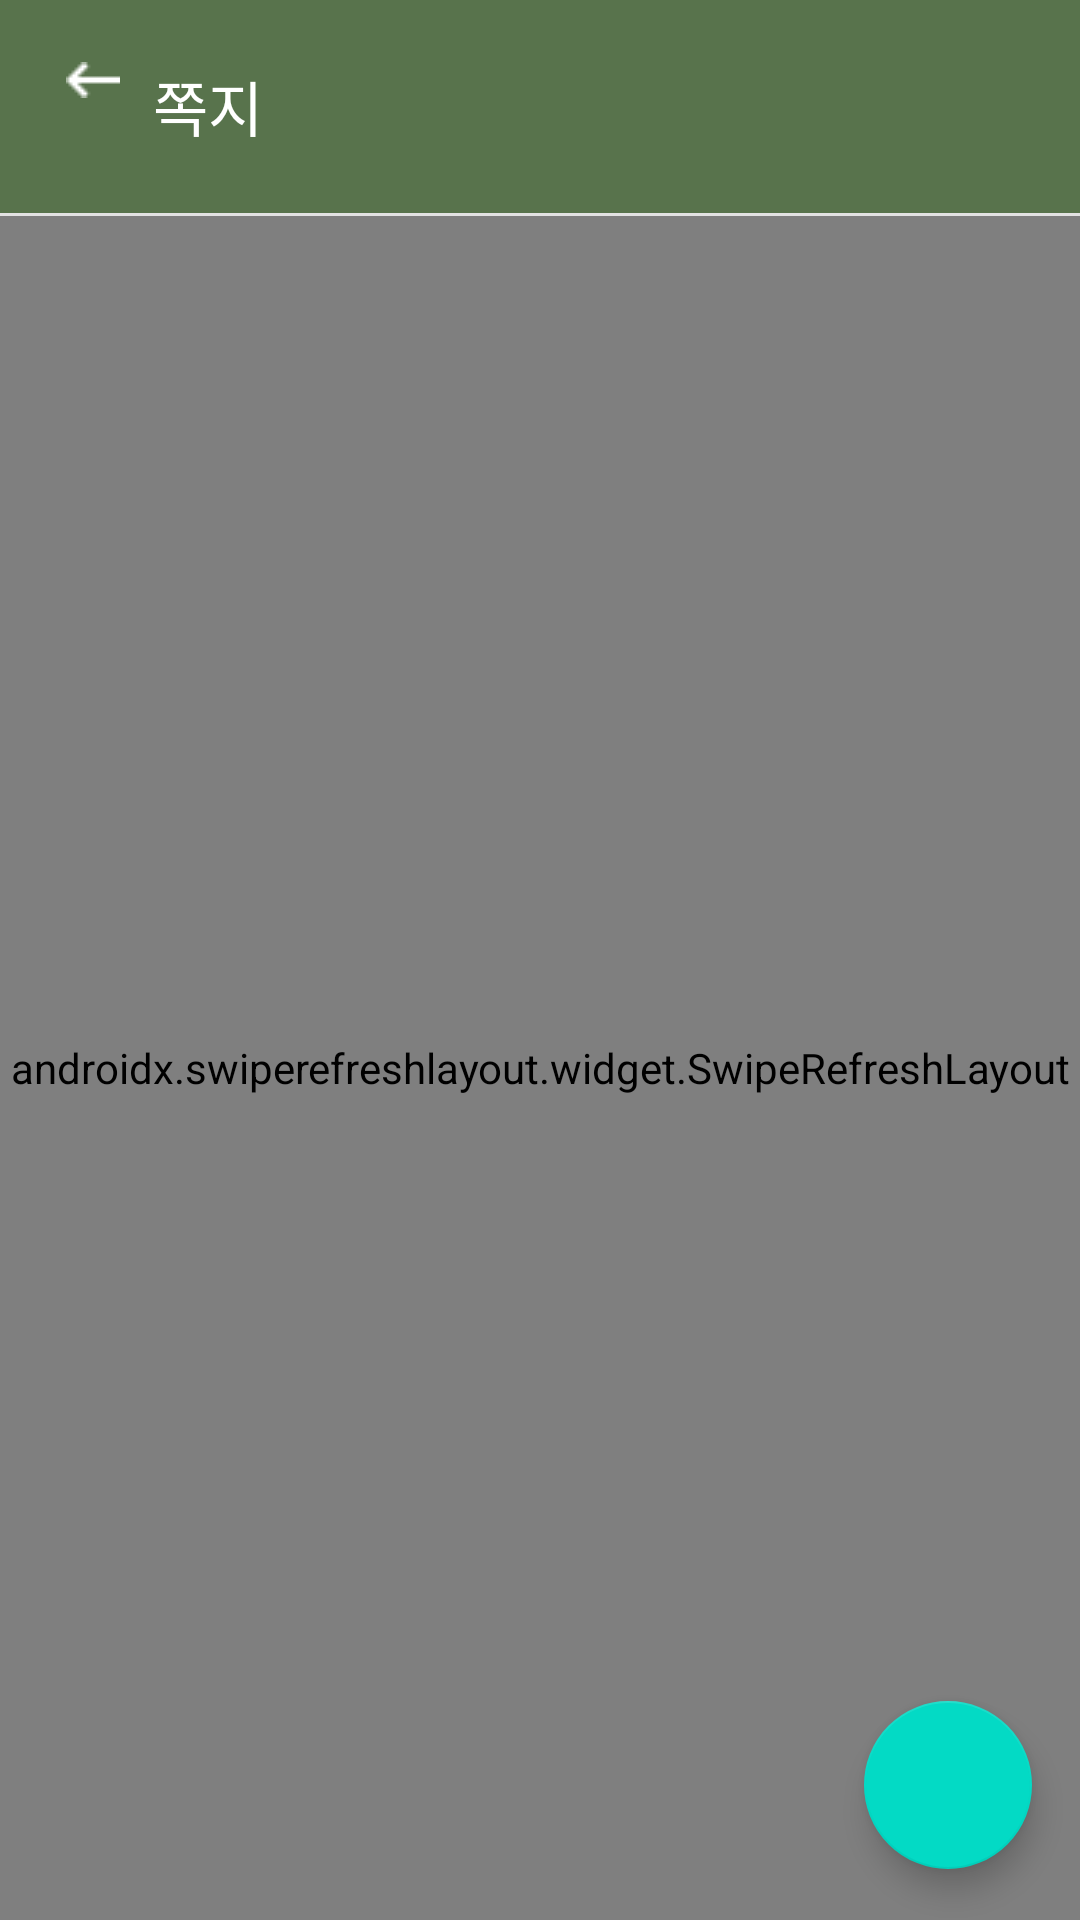

Layout XML and referenced resources for this Android screen:
<!-- AndroidManifest.xml: application theme Theme.WSW -->
<!-- res/layout/activity_message_list.xml -->
<?xml version="1.0" encoding="utf-8"?>
<androidx.constraintlayout.widget.ConstraintLayout
    xmlns:android="http://schemas.android.com/apk/res/android"
    xmlns:app="http://schemas.android.com/apk/res-auto"
    android:layout_width="match_parent"
    android:layout_height="match_parent"
    xmlns:tools="http://schemas.android.com/tools">

    <RelativeLayout
        android:id="@+id/topBar"
        style="@style/TitleBar"
        android:gravity="center_vertical"
        app:layout_constraintEnd_toEndOf="parent"
        app:layout_constraintStart_toStartOf="parent"
        app:layout_constraintTop_toTopOf="parent">

        <ImageView
            android:id="@+id/listback"
            android:layout_width="wrap_content"
            android:layout_height="wrap_content"
            android:layout_marginRight="11dp"
            android:src="@drawable/ic_back" />

        <TextView
            style="@style/TitleText"
            android:layout_width="wrap_content"
            android:layout_height="wrap_content"
            android:layout_toRightOf="@id/listback"
            android:text="@string/message" />

    </RelativeLayout>

    <View
        android:id="@+id/view"
        android:layout_width="match_parent"
        android:layout_height="1dp"
        android:background="#e3e3e3"
        app:layout_constraintEnd_toEndOf="parent"
        app:layout_constraintStart_toStartOf="parent"
        app:layout_constraintTop_toBottomOf="@id/topBar" />

    <androidx.swiperefreshlayout.widget.SwipeRefreshLayout
        android:id="@+id/swipeRefresh"
        android:layout_width="match_parent"
        android:layout_height="0dp"
        app:layout_constraintEnd_toEndOf="parent"
        app:layout_constraintLeft_toLeftOf="parent"
        app:layout_constraintTop_toBottomOf="@id/view"
        app:layout_constraintBottom_toBottomOf="parent">

        <androidx.recyclerview.widget.RecyclerView
            android:id="@+id/listitem_message_all"
            android:layout_width="match_parent"
            android:layout_height="wrap_content"
            app:layout_constraintEnd_toEndOf="parent"
            app:layout_constraintStart_toStartOf="parent"
            app:layout_constraintTop_toBottomOf="@+id/view"
            tools:listitem="@layout/listitem_message_all"
            android:clickable="true"/>

    </androidx.swiperefreshlayout.widget.SwipeRefreshLayout>

    <com.google.android.material.floatingactionbutton.FloatingActionButton
        android:layout_width="wrap_content"
        android:layout_height="wrap_content"
        app:layout_constraintBottom_toBottomOf="parent"
        app:layout_constraintRight_toRightOf="parent"
        android:layout_marginRight="16dp"
        android:layout_marginBottom="17dp"
        android:src="@drawable/ic_write"
        android:clickable="true"
        />

</androidx.constraintlayout.widget.ConstraintLayout>
<!-- res/layout/listitem_message_all.xml (included above) -->
<?xml version="1.0" encoding="utf-8"?>
<androidx.constraintlayout.widget.ConstraintLayout xmlns:android="http://schemas.android.com/apk/res/android"
    xmlns:app="http://schemas.android.com/apk/res-auto"
    xmlns:tools="http://schemas.android.com/tools"
    android:id="@+id/rvListItem"
    android:layout_width="match_parent"
    android:layout_height="90dp"
    android:orientation="vertical">


    <TextView
        android:id="@+id/txtListItemSendOrReceive"
        android:layout_width="wrap_content"
        android:layout_height="wrap_content"
        android:layout_marginStart="16dp"
        android:layout_marginTop="8dp"
        android:text="보낸쪽지"
        android:fontFamily="@font/notosanskr_medium"
        android:textSize="14sp"
        app:layout_constraintStart_toStartOf="parent"
        app:layout_constraintTop_toTopOf="parent" />

    <TextView
        android:id="@+id/txtListItemContents"
        android:layout_width="wrap_content"
        android:layout_height="wrap_content"
        android:layout_marginStart="16dp"
        android:paddingLeft="5dp"
        android:text="소공은 필수입니다!"
        style="@style/Text14_Medium"
        app:layout_constraintStart_toStartOf="parent"
        app:layout_constraintTop_toBottomOf="@+id/txtListItemSendOrReceive" />

    <TextView
        android:id="@+id/txtListItemDate"
        android:layout_width="wrap_content"
        android:layout_height="wrap_content"
        android:layout_marginTop="8dp"
        android:layout_marginEnd="5dp"
        android:text="2021/08/10"
        android:textColor="@color/gray"
        style="@style/Text12_Regular"
        app:layout_constraintEnd_toStartOf="@+id/textView25"
        app:layout_constraintTop_toTopOf="parent" />

    <TextView
        android:id="@+id/txtListItemTime"
        android:layout_width="wrap_content"
        android:layout_height="wrap_content"
        android:layout_marginTop="8dp"
        android:layout_marginEnd="16dp"
        android:text="14:18"
        android:textColor="@color/gray"
        style="@style/Text12_Regular"
        app:layout_constraintEnd_toEndOf="parent"
        app:layout_constraintTop_toTopOf="parent" />

    <TextView
        android:id="@+id/textView25"
        android:layout_width="wrap_content"
        android:layout_height="wrap_content"
        android:layout_marginTop="8dp"
        android:layout_marginEnd="5dp"
        android:text="|"
        android:textColor="@color/gray"
        style="@style/Text12_Regular"
        app:layout_constraintEnd_toStartOf="@+id/txtListItemTime"
        app:layout_constraintTop_toTopOf="parent" />

    <View
        android:layout_width="match_parent"
        android:layout_height="1dp"
        android:background="#BFBFBF"
        app:layout_constraintBottom_toBottomOf="parent"
        app:layout_constraintEnd_toEndOf="parent"
        app:layout_constraintLeft_toLeftOf="parent" />

</androidx.constraintlayout.widget.ConstraintLayout>
<!-- resources referenced by this layout -->
<resources>
  <!-- drawable ic_back: png bitmap (drawable-v24, 186 bytes) -->
  <string name="message">쪽지</string>
  <style name="Text12_Regular">
          <item name="android:textSize">12sp</item>
          <item name="android:textColor">@color/black</item>
          <item name="android:fontFamily">@font/notosanskr_regular</item>
      </style>
  <style name="Text14_Medium" parent="Text12_Medium">
          <item name="android:textSize">14sp</item>
      </style>
  <style name="TitleBar" parent="HomeTitleBar">
          <item name="android:layout_height">71dp</item>
          <item name="android:paddingLeft">22dp</item>
      </style>
  <style name="TitleText" parent="HomeTitleText">
          <item name="android:textSize">20sp</item>
          <item name="android:fontFamily">@font/blackhansans_regular</item>
          <item name="android:textColor">@color/white</item>
      </style>
  <style name="Theme.WSW" parent="Theme.MaterialComponents.DayNight.DarkActionBar">
          <item name="windowActionBar">false</item>
          <item name="windowNoTitle">true</item>
          
          <item name="colorPrimary">@color/purple_500</item>
          <item name="colorPrimaryVariant">@color/purple_700</item>
          <item name="colorOnPrimary">@color/white</item>
          
          <item name="colorSecondary">@color/teal_200</item>
          <item name="colorSecondaryVariant">@color/teal_700</item>
          <item name="colorOnSecondary">@color/black</item>
          
          <item name="android:statusBarColor" tools:targetApi="l">?attr/colorPrimaryVariant</item>
          
      </style>
  <color name="black">#FF000000</color>
  <style name="Text12_Medium" parent="Text12_Regular">
          <item name="android:fontFamily">@font/notosanskr_medium</item>
      </style>
  <style name="HomeTitleBar">
          <item name="android:layout_width">match_parent</item>
          <item name="android:layout_height">85dp</item>
          <item name="android:background">@color/colorPrimary</item>
          <item name="android:gravity">center_vertical</item>
          <item name="android:paddingLeft">28dp</item>
          <item name="android:paddingRight">31dp</item>
      </style>
  <style name="HomeTitleText">
          <item name="android:textSize">30sp</item>
          <item name="android:text">@string/app_name</item>
          <item name="android:fontFamily">@font/blackhansans_regular</item>
          <item name="android:textColor">@color/white</item>
      </style>
  <color name="white">#FFFFFFFF</color>
  <color name="purple_500">#FF6200EE</color>
  <color name="purple_700">#FF3700B3</color>
  <color name="teal_200">#FF03DAC5</color>
  <color name="teal_700">#FF018786</color>
  <color name="colorPrimary">#FF58734C</color>
  <string name="app_name">WSW</string>
</resources>
